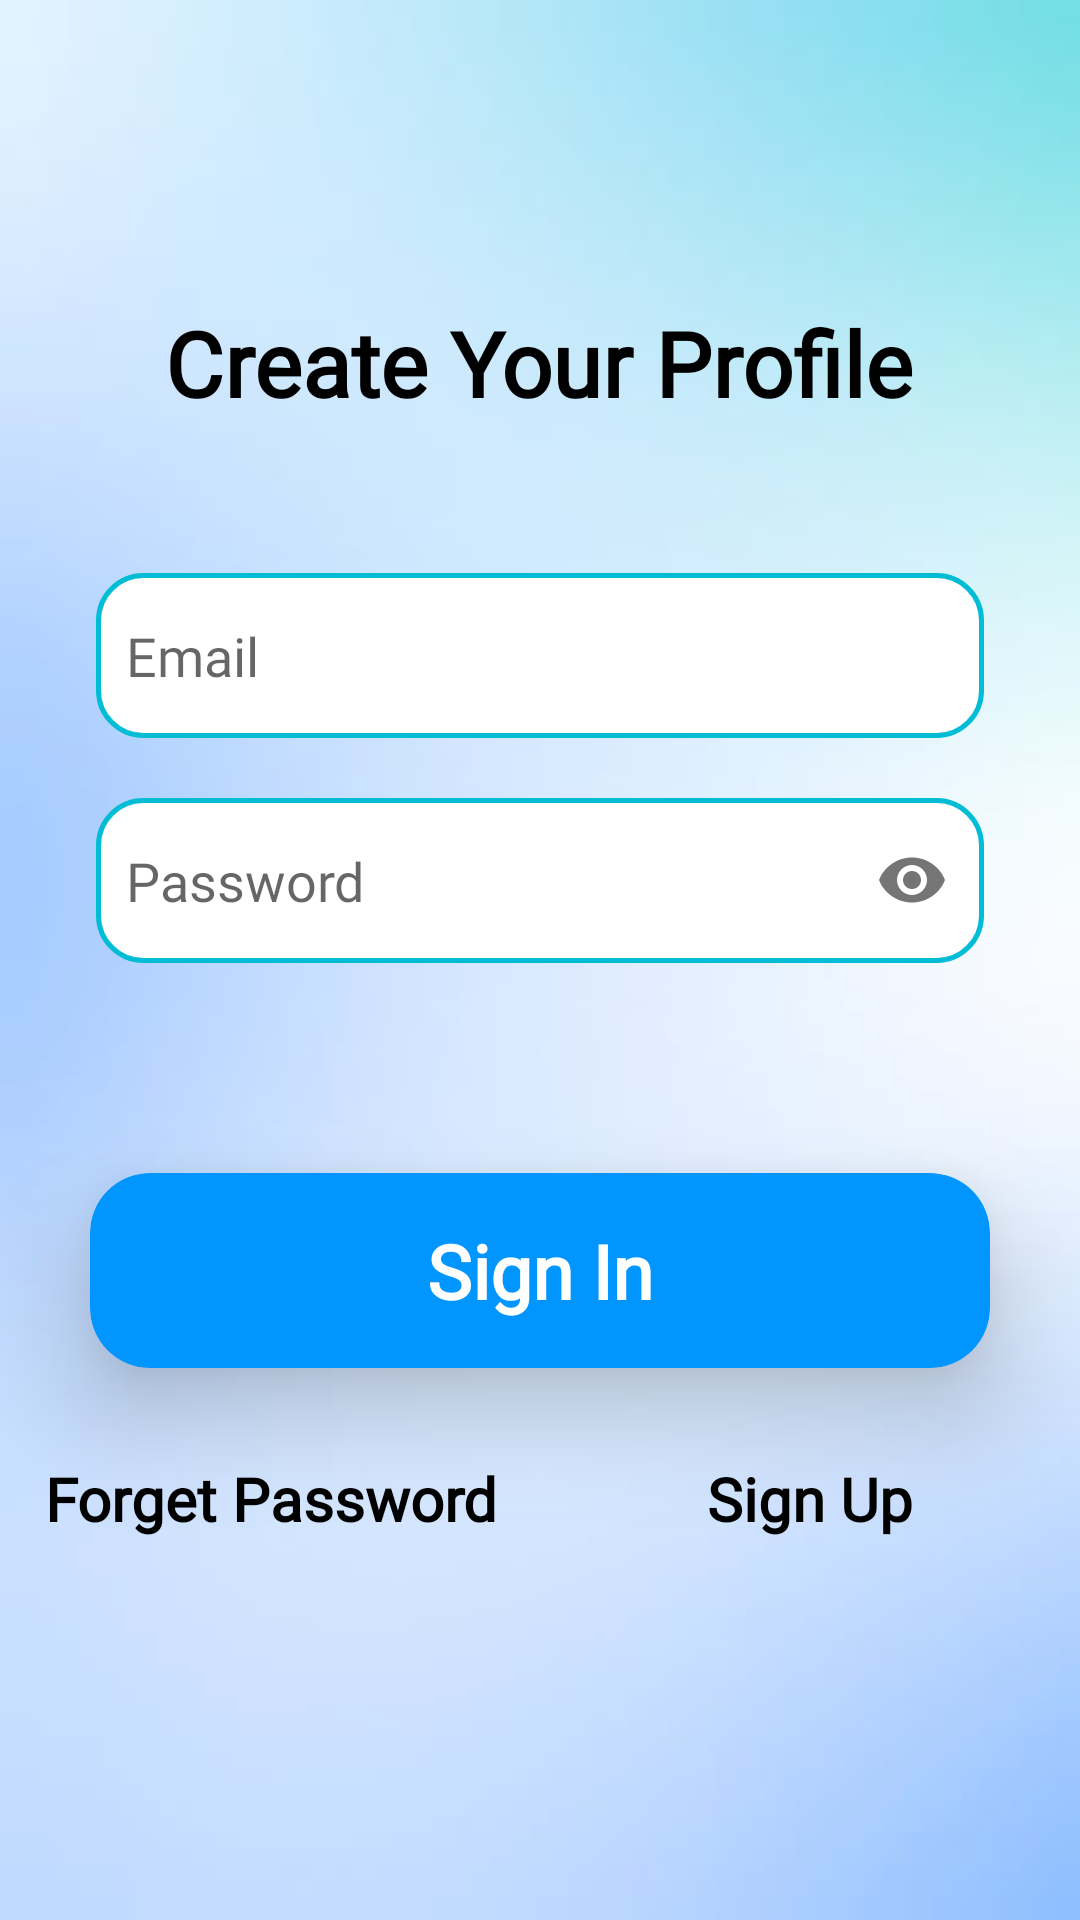

Produce the Android XML layout that renders to this screen, including the resource entries it uses.
<!-- AndroidManifest.xml: application theme Theme.Assignment_Writer -->
<!-- res/layout/activity_sign_in.xml -->
<?xml version="1.0" encoding="utf-8"?>
<LinearLayout xmlns:android="http://schemas.android.com/apk/res/android"
    xmlns:app="http://schemas.android.com/apk/res-auto"
    xmlns:tools="http://schemas.android.com/tools"
    android:id="@+id/main"
    android:layout_width="match_parent"
    android:layout_height="match_parent"
    android:background="@drawable/img"
    android:gravity="center"
    android:orientation="vertical"
    tools:context=".Login.SignIn">

    <TextView
        android:layout_width="wrap_content"
        android:layout_height="wrap_content"
        android:text="Create Your Profile"
        android:textColor="@color/black"
        android:textStyle="bold"
        android:gravity="center"
        android:textSize="30dp"
        android:fontFamily="@font/button"
        />

    <com.google.android.material.textfield.TextInputLayout
        android:layout_width="match_parent"
        android:layout_height="wrap_content"
        android:layout_marginStart="32dp"
        android:layout_marginEnd="32dp"
        android:layout_marginTop="50dp"
        app:hintEnabled="false"
        app:endIconMode="clear_text"
        app:endIconCheckable="true"
        app:boxBackgroundMode="outline"
        app:boxCornerRadiusTopStart="16dp"
        app:boxCornerRadiusTopEnd="16dp"
        app:boxCornerRadiusBottomStart="16dp"
        app:boxCornerRadiusBottomEnd="16dp"
        >

        <com.google.android.material.textfield.TextInputEditText
            android:fontFamily="@font/button"
            android:id="@+id/email"
            android:layout_width="match_parent"
            android:hint="Email"
            android:background="@drawable/custom_edittext"
            android:padding="10dp"
            android:layout_height="55dp"
            android:inputType="textPersonName"
            />
    </com.google.android.material.textfield.TextInputLayout>

    <com.google.android.material.textfield.TextInputLayout
        android:layout_width="match_parent"
        android:layout_height="wrap_content"
        android:layout_marginStart="32dp"
        android:layout_marginEnd="32dp"
        android:layout_marginTop="20dp"
        app:hintEnabled="false"
        app:endIconMode="password_toggle"
        app:endIconCheckable="true"
        app:boxBackgroundMode="outline"
        app:boxCornerRadiusTopStart="16dp"
        app:boxCornerRadiusTopEnd="16dp"
        app:boxCornerRadiusBottomStart="16dp"
        app:boxCornerRadiusBottomEnd="16dp"
        >

        <com.google.android.material.textfield.TextInputEditText
            android:fontFamily="@font/button"
            android:id="@+id/password"
            android:layout_width="match_parent"
            android:hint="Password"
            android:background="@drawable/custom_edittext"
            android:padding="10dp"
            android:layout_height="55dp"
            android:inputType="textPassword"
            />
    </com.google.android.material.textfield.TextInputLayout>
    <androidx.cardview.widget.CardView
        android:id="@+id/sing_in"
        android:layout_width="match_parent"
        android:layout_height="65dp"
        android:layout_marginLeft="30dp"
        app:cardElevation="20dp"
        app:cardCornerRadius="20dp"
        app:cardBackgroundColor="#0195FF"
        android:layout_marginTop="70dp"
        android:layout_marginRight="30dp">

        <TextView
            android:fontFamily="@font/button"
            android:layout_width="match_parent"
            android:layout_height="match_parent"
            android:text="Sign In"
            android:textColor="@color/white"
            android:textStyle="bold"
            android:textSize="25dp"
            android:textAlignment="center"
            android:gravity="center"/>

    </androidx.cardview.widget.CardView>

    <LinearLayout
        android:layout_width="match_parent"
        android:layout_height="53dp"
        android:layout_marginTop="30dp"
        android:orientation="horizontal"
        android:weightSum="2">

        <TextView
            android:id="@+id/forget_password"
            android:layout_width="0dp"
            android:layout_weight="1"
            android:layout_height="wrap_content"
            android:text="Forget Password"
            android:textColor="@color/black"
            android:textStyle="bold"
            android:textSize="20dp"
           android:gravity="center"
            android:fontFamily="@font/button"
            />

        <TextView
            android:id="@+id/signUp"
            android:layout_width="0dp"
            android:layout_weight="1"
            android:layout_height="wrap_content"
            android:text="Sign Up"
            android:textColor="@color/black"
            android:textStyle="bold"
            android:gravity="center"
            android:textSize="20dp"
            android:fontFamily="@font/button"
            />

    </LinearLayout>

</LinearLayout>
<!-- resources referenced by this layout -->
<resources>
  <color name="black">#FF000000</color>
  <color name="white">#FFFFFFFF</color>
  <!-- drawable custom_edittext (drawable) -->
  <?xml version="1.0" encoding="utf-8"?>
  <selector xmlns:android="http://schemas.android.com/apk/res/android">
      <item android:state_enabled="true" android:state_focused="true">
  
          <shape android:shape="rectangle">
  
              <solid android:color="@color/white"/>
              <stroke android:color="#66f"
                  android:width="1.5dp"/>
              <corners android:radius="15dp"/>
          </shape>
      </item>
  
      <item android:state_enabled="true">
  
          <shape android:shape="rectangle">
  
              <solid android:color="@color/white"/>
              <stroke android:color="#00BCD4"
                  android:width="1.5dp"/>
              <corners android:radius="15dp"/>
          </shape>
      </item>
  
  </selector>
  <!-- drawable img: png bitmap (drawable, 46824 bytes) -->
  <style name="Theme.Assignment_Writer" parent="Base.Theme.Assignment_Writer" />
  <style name="Base.Theme.Assignment_Writer" parent="Theme.Design.Light.NoActionBar">
          
          
      </style>
</resources>
